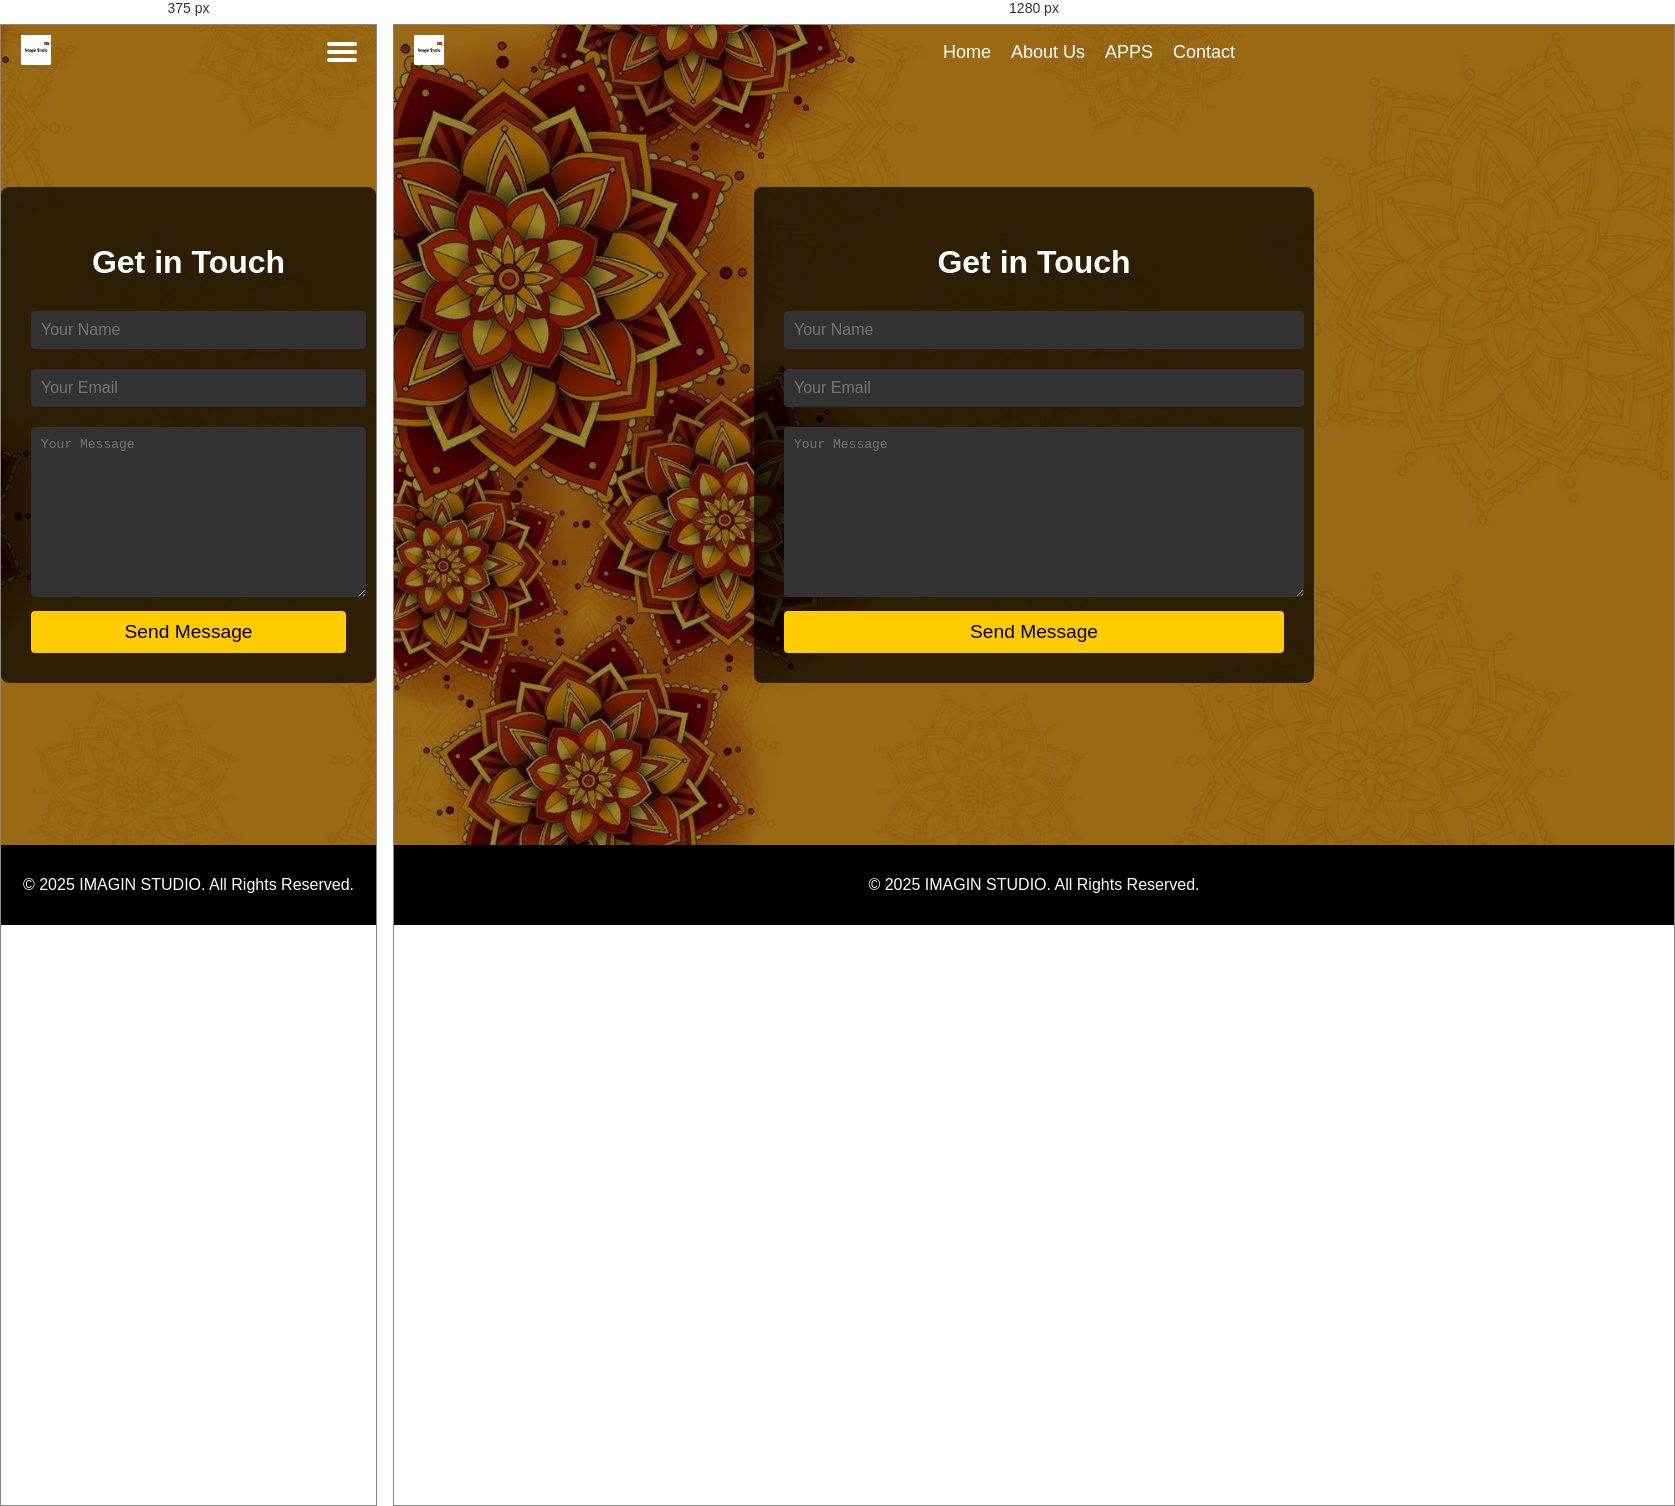
Rendered at 375 px and 1280 px, left to right.

<!-- file: contact.html -->
<!DOCTYPE html>
<html lang="en">
<head>
    <meta charset="UTF-8">
    <meta name="viewport" content="width=device-width, initial-scale=1.0">
    <title>Contact Us</title>
    <style>
        body, html {
            margin: 0;
            padding: 0;
            font-family: 'Arial', sans-serif;
            height: 100%;
            overflow-x: hidden;
            display: flex;
            flex-direction: column;
        }

        /* Transparent Header */
        header {
            display: flex;
            justify-content: space-between;
            align-items: center;
            background-color: rgba(0, 0, 0, 0);
            padding: 10px 20px;
            width: 100%;
            z-index: 100;
            position: fixed;
            top: 0;
            left: 0;
            transition: background-color 0.3s ease;
        }

        /* Logo */
        .logo img {
            height: 30px;
        }

        /* Navigation */
        .nav-links {
            list-style: none;
            display: flex;
            justify-content: center;
            gap: 20px;
            margin: 0 auto;
        }
        .nav-links li {
            display: inline;
        }
        .nav-links a {
            color: white;
            text-decoration: none;
            font-size: 18px;
            transition: color 0.3s, transform 0.3s;
        }
        .nav-links a:hover {
            color: #ffcc00;
            transform: translateY(-2px);
        }

        /* Mobile Menu */
        .hamburger {
            display: none;
            flex-direction: column;
            justify-content: space-around;
            width: 75px;
            height: 25px;
            background: transparent;
            border: none;
            cursor: pointer;
        }
        .hamburger div {
            width: 30px;
            height: 4px;
            background-color: white;
            border-radius: 10px;
        }
        @media (max-width: 768px) {
            .nav-links {
                display: none;
                flex-direction: column;
                text-align: center;
                background-color: rgba(0, 0, 0, 0.8);
                position: absolute;
                top: 60px;
                left: 0;
                right: 0;
                padding: 20px 0;
            }
            .nav-links.active {
                display: flex;
            }
            .nav-links li {
                margin: 10px 0;
            }
            .hamburger {
                display: flex;
            }
        }

        /* Background Image for Contact Section */
        .contact-container {
            position: relative;
            background-image: url('55.jpg'); /* Replace with your image URL */
            background-size: cover;
            background-position: center;
            height: 100vh;
            display: flex;
            justify-content: center;
            align-items: center;
            color: white;
            text-align: center;
        }

        .contact-overlay {
            position: absolute;
            top: 0;
            left: 0;
            width: 100%;
            height: 100%;
            background: rgba(0, 0, 0, 0.4);
        }

        /* Contact Form */
        .contact-form {
            position: relative;
            z-index: 2;
            background: rgba(0, 0, 0, 0.7);
            padding: 30px;
            border-radius: 8px;
            width: 100%;
            max-width: 500px;
        }

        .contact-form h2 {
            margin-bottom: 20px;
            font-size: 2em;
        }

        .contact-form input, .contact-form textarea {
            width: 100%;
            padding: 10px;
            margin: 10px 0;
            border: none;
            border-radius: 4px;
            background-color: #333;
            color: white;
            font-size: 1em;
        }

        .contact-form textarea {
            height: 150px;
        }

        .contact-form button {
            width: 100%;
            padding: 10px;
            background-color: #ffcc00;
            border: none;
            border-radius: 4px;
            font-size: 1.2em;
            color: black;
            cursor: pointer;
        }

        .contact-form button:hover {
            background-color: #e6b800;
        }

        /* Footer Styles */
        footer {
            background-color: black;
            color: white;
            text-align: center;
            padding: 15px 0;
            width: 100%;
            position: relative;
            z-index: 10;
            margin-top: auto; /* Ensures footer stays at the bottom */
        }

        /* Animation for Contact Us Text */
        .contact-text {
            font-size: 2em;
            opacity: 0;
            transform: translateY(20px);
            animation: fadeInUp 2s ease-out forwards;
        }

        @keyframes fadeInUp {
            from {
                opacity: 0;
                transform: translateY(20px);
            }
            to {
                opacity: 1;
                transform: translateY(0);
            }
        }
    </style>
</head>
<body>
    <header>
        <div class="logo">
            <img src="20250504_074717.jpg" alt="">
        </div>

        <ul class="nav-links" id="nav-links">
            <li><a href="index.html">Home</a></li>
            <li><a href="aboutus.html">About Us</a></li>
            <li><a href="APPS.html">APPS</a></li>
            <li><a href="contact.html">Contact</a></li>
           
        </ul>

        <button class="hamburger" id="hamburger">
            <div></div>
            <div></div>
            <div></div>
        </button>
    </header>

    <!-- Contact Section -->
    <div class="contact-container">
        <div class="contact-overlay"></div>
        <div class="contact-form">
            <h2 class="contact-text">Get in Touch</h2>
            <form>
                <input type="text" placeholder="Your Name" required>
                <input type="email" placeholder="Your Email" required>
                <textarea placeholder="Your Message" required></textarea>
                <button type="submit">Send Message</button>
            </form>
        </div>
    </div>

    <!-- Footer Section -->
    <footer>
        <p>&copy; 2025 IMAGIN STUDIO. All Rights Reserved.</p>
    </footer>

    <script>
        const hamburger = document.getElementById('hamburger');
        const navLinks = document.getElementById('nav-links');
        hamburger.addEventListener('click', () => {
            navLinks.classList.toggle('active');
        });
    </script>
</body>
</html>
